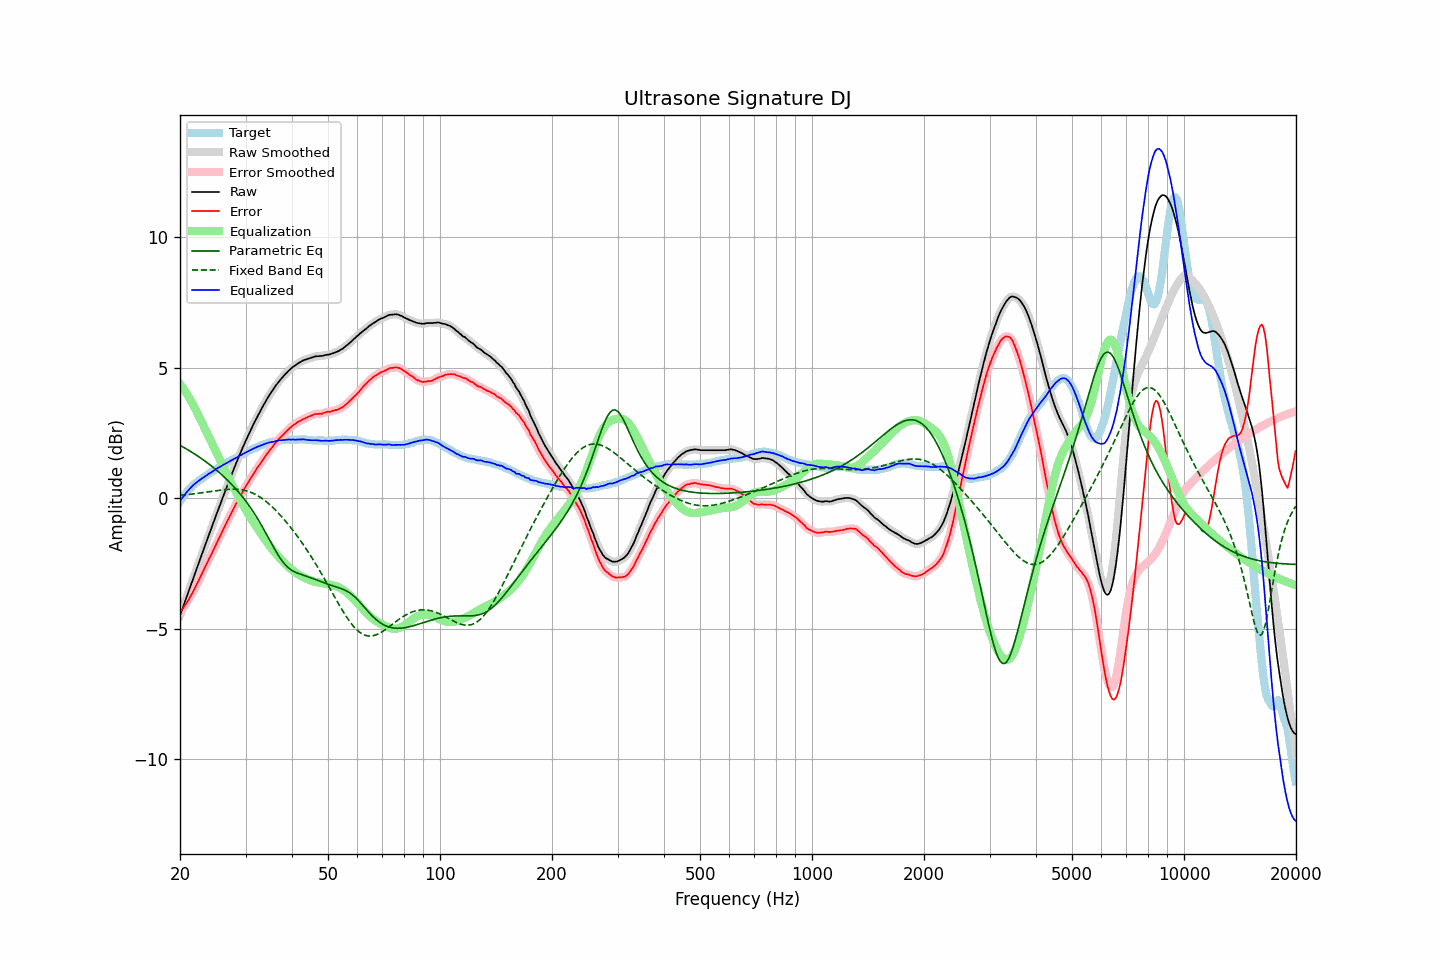

Data behind this chart, as committed beside it:
frequency, raw, error, smoothed, error_smoothed, equalization, parametric_eq, fixed_band_eq, equalized_raw, equalized_smoothed, target
20.00, -4.49, -4.37, -4.49, -4.37, 4.38, 2.02, 0.11, -0.12, -0.12, -0.12
20.20, -4.32, -4.29, -4.32, -4.29, 4.29, 1.99, 0.11, -0.03, -0.03, -0.03
20.40, -4.15, -4.21, -4.15, -4.21, 4.21, 1.95, 0.12, 0.06, 0.06, 0.06
20.61, -3.99, -4.11, -3.98, -4.12, 4.12, 1.92, 0.12, 0.13, 0.14, 0.13
20.81, -3.80, -4.02, -3.81, -4.02, 4.02, 1.88, 0.13, 0.22, 0.21, 0.22
21.02, -3.63, -3.93, -3.63, -3.92, 3.92, 1.85, 0.14, 0.29, 0.29, 0.30
21.23, -3.46, -3.82, -3.46, -3.82, 3.82, 1.81, 0.14, 0.36, 0.36, 0.36
21.44, -3.29, -3.71, -3.29, -3.71, 3.71, 1.77, 0.15, 0.42, 0.42, 0.42
21.66, -3.12, -3.60, -3.12, -3.60, 3.60, 1.73, 0.16, 0.48, 0.48, 0.49
21.87, -2.94, -3.48, -2.94, -3.48, 3.48, 1.69, 0.17, 0.54, 0.54, 0.54
22.09, -2.77, -3.36, -2.77, -3.36, 3.36, 1.66, 0.18, 0.59, 0.59, 0.59
22.31, -2.60, -3.24, -2.60, -3.24, 3.23, 1.61, 0.18, 0.63, 0.64, 0.64
22.54, -2.43, -3.11, -2.43, -3.11, 3.11, 1.57, 0.19, 0.68, 0.68, 0.68
22.76, -2.25, -2.98, -2.25, -2.98, 2.98, 1.53, 0.20, 0.73, 0.73, 0.73
22.99, -2.08, -2.85, -2.08, -2.85, 2.85, 1.49, 0.21, 0.77, 0.77, 0.76
23.22, -1.91, -2.72, -1.91, -2.72, 2.73, 1.44, 0.22, 0.81, 0.81, 0.80
23.45, -1.74, -2.60, -1.74, -2.59, 2.60, 1.40, 0.23, 0.85, 0.85, 0.85
23.69, -1.58, -2.47, -1.57, -2.47, 2.47, 1.35, 0.24, 0.89, 0.89, 0.89
23.92, -1.40, -2.33, -1.41, -2.34, 2.34, 1.31, 0.25, 0.94, 0.93, 0.93
24.16, -1.24, -2.22, -1.24, -2.22, 2.21, 1.26, 0.26, 0.97, 0.97, 0.98
24.40, -1.07, -2.09, -1.07, -2.09, 2.09, 1.21, 0.26, 1.01, 1.02, 1.02
24.65, -0.91, -1.96, -0.90, -1.96, 1.96, 1.16, 0.27, 1.05, 1.05, 1.05
24.89, -0.73, -1.82, -0.73, -1.83, 1.83, 1.11, 0.28, 1.10, 1.10, 1.09
25.14, -0.57, -1.70, -0.57, -1.70, 1.70, 1.06, 0.29, 1.13, 1.13, 1.13
25.39, -0.40, -1.57, -0.40, -1.57, 1.57, 1.01, 0.30, 1.17, 1.17, 1.17
25.65, -0.24, -1.45, -0.24, -1.45, 1.44, 0.95, 0.31, 1.20, 1.20, 1.21
25.91, -0.08, -1.31, -0.08, -1.32, 1.32, 0.90, 0.32, 1.24, 1.24, 1.24
26.16, 0.09, -1.19, 0.08, -1.19, 1.19, 0.84, 0.32, 1.28, 1.28, 1.28
26.43, 0.24, -1.06, 0.25, -1.06, 1.06, 0.78, 0.33, 1.31, 1.31, 1.31
26.69, 0.41, -0.94, 0.41, -0.94, 0.94, 0.72, 0.33, 1.35, 1.35, 1.35
26.96, 0.56, -0.82, 0.57, -0.82, 0.81, 0.66, 0.34, 1.38, 1.38, 1.38
27.23, 0.72, -0.69, 0.72, -0.69, 0.69, 0.60, 0.34, 1.41, 1.41, 1.41
27.50, 0.89, -0.57, 0.88, -0.57, 0.56, 0.53, 0.34, 1.45, 1.45, 1.45
27.77, 1.04, -0.44, 1.04, -0.44, 0.44, 0.47, 0.34, 1.48, 1.48, 1.48
28.05, 1.20, -0.32, 1.19, -0.32, 0.32, 0.40, 0.34, 1.52, 1.52, 1.52
28.33, 1.35, -0.19, 1.35, -0.20, 0.20, 0.33, 0.34, 1.55, 1.55, 1.54
28.62, 1.49, -0.08, 1.50, -0.08, 0.09, 0.26, 0.34, 1.58, 1.58, 1.58
28.90, 1.65, 0.03, 1.64, 0.03, -0.03, 0.19, 0.33, 1.62, 1.62, 1.62
29.19, 1.79, 0.14, 1.79, 0.14, -0.14, 0.12, 0.32, 1.65, 1.65, 1.65
29.48, 1.94, 0.24, 1.94, 0.25, -0.25, 0.04, 0.31, 1.69, 1.69, 1.70
29.78, 2.07, 0.36, 2.08, 0.36, -0.35, -0.04, 0.30, 1.72, 1.72, 1.71
30.08, 2.21, 0.46, 2.21, 0.46, -0.46, -0.12, 0.28, 1.76, 1.75, 1.75
30.38, 2.34, 0.56, 2.35, 0.56, -0.56, -0.20, 0.27, 1.78, 1.78, 1.78
30.68, 2.48, 0.65, 2.48, 0.66, -0.66, -0.29, 0.25, 1.81, 1.81, 1.82
30.99, 2.60, 0.77, 2.61, 0.76, -0.76, -0.38, 0.22, 1.84, 1.84, 1.84
31.30, 2.73, 0.86, 2.74, 0.86, -0.86, -0.47, 0.20, 1.87, 1.87, 1.88
31.61, 2.87, 0.96, 2.86, 0.96, -0.96, -0.56, 0.17, 1.91, 1.91, 1.91
31.93, 2.98, 1.05, 2.99, 1.06, -1.05, -0.66, 0.14, 1.93, 1.94, 1.93
32.24, 3.11, 1.15, 3.11, 1.15, -1.15, -0.76, 0.11, 1.96, 1.96, 1.95
32.57, 3.23, 1.24, 3.22, 1.24, -1.24, -0.86, 0.07, 1.99, 1.99, 1.98
32.89, 3.34, 1.32, 3.34, 1.33, -1.33, -0.97, 0.03, 2.01, 2.01, 2.02
33.22, 3.46, 1.42, 3.45, 1.42, -1.42, -1.07, -0.01, 2.04, 2.03, 2.04
33.55, 3.57, 1.51, 3.57, 1.51, -1.51, -1.18, -0.06, 2.06, 2.06, 2.06
33.89, 3.68, 1.60, 3.68, 1.60, -1.60, -1.29, -0.10, 2.08, 2.08, 2.08
34.23, 3.79, 1.68, 3.78, 1.69, -1.68, -1.41, -0.15, 2.10, 2.10, 2.10
34.57, 3.89, 1.77, 3.89, 1.77, -1.77, -1.52, -0.20, 2.12, 2.12, 2.12
34.92, 3.99, 1.86, 3.98, 1.85, -1.85, -1.63, -0.26, 2.14, 2.14, 2.13
35.27, 4.08, 1.92, 4.08, 1.93, -1.93, -1.75, -0.31, 2.15, 2.15, 2.16
35.62, 4.17, 2.00, 4.17, 2.00, -2.01, -1.86, -0.37, 2.16, 2.16, 2.16
35.97, 4.26, 2.08, 4.26, 2.08, -2.08, -1.97, -0.43, 2.18, 2.18, 2.17
... 635 more rows
